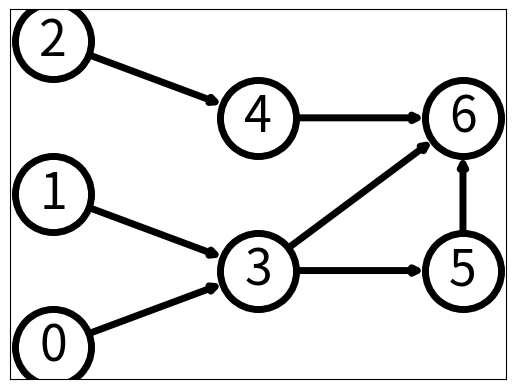

Write the Python code that produced this figure.
# Task 2.1 Visualising Graphs with NetworkX
# 2.1.1 to 2.1.5 are all different graph visuals, in increasing order of difficulty

import matplotlib.pyplot as plt
import networkx as nx

G=nx.DiGraph()
G.add_nodes_from([0,1,2,3,4,5,6])
G.add_edges_from([(2,4),(1,3),(0,3),(4,6),(3,6),(3,5),(5,6)])

left_nodes   = [0,1,2]
middle_nodes = [3,4]
right_nodes  = [5,6]
pos = {n: (0,i) for i,n in enumerate(left_nodes)}
pos.update({n: (1,i+0.5) for i,n in enumerate(middle_nodes)})
pos.update({n: (2,i+0.5) for i,n in enumerate(right_nodes)})
options = {"font_size":36, "node_size":3000, "node_color":"white", "edgecolors":"black", "linewidths":5, "width":5}
nx.draw_networkx(G, pos, **options)
plt.show()
